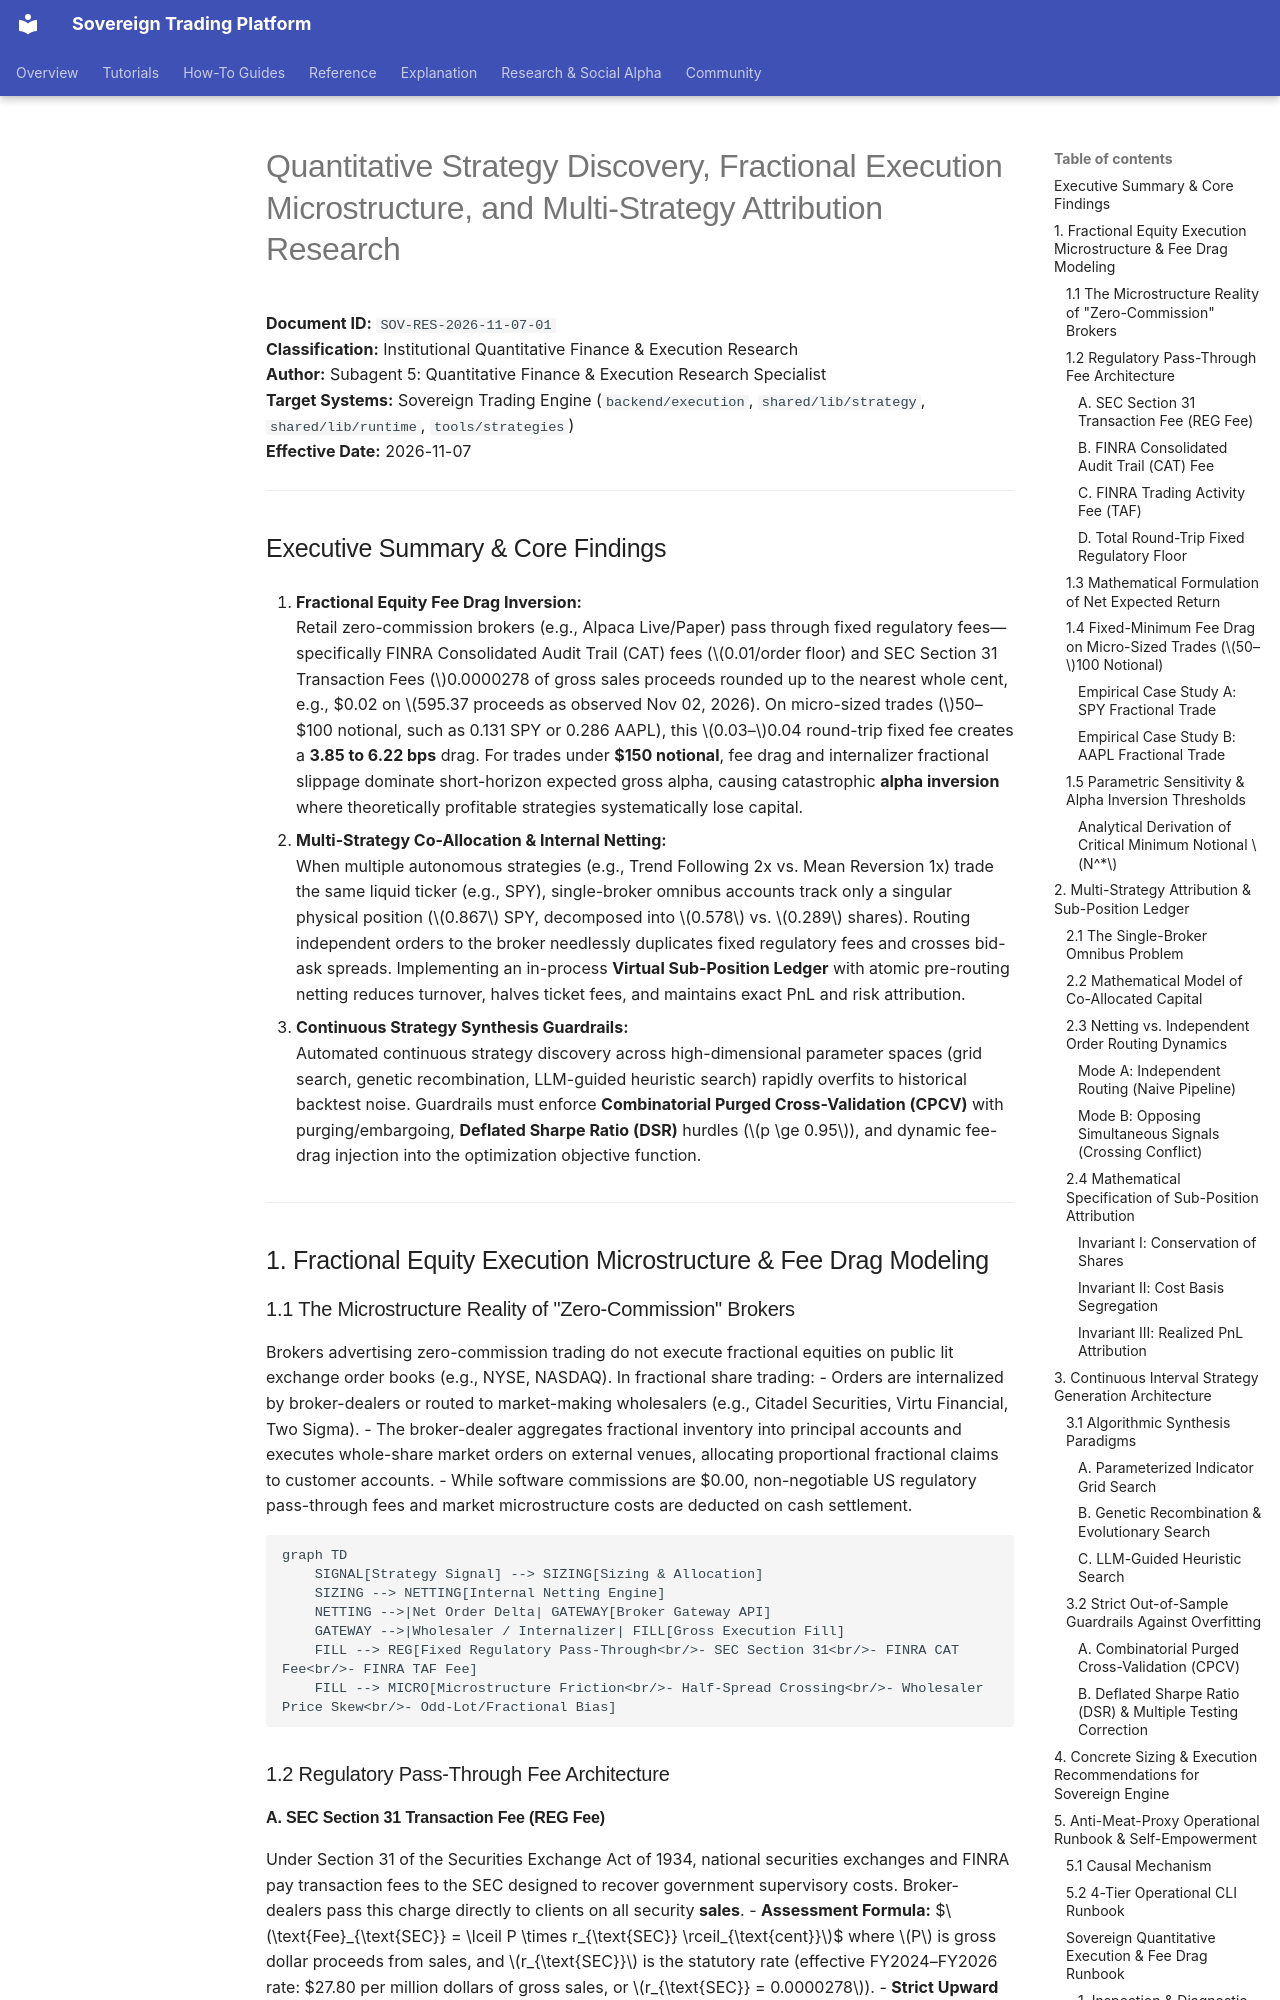

repository: vgbn2/personal_finance_draft · page: research/2026-11-07_quantitative_strategy_and_execution_research/index.html · generator: mkdocs

# Quantitative Strategy Discovery, Fractional Execution Microstructure, and Multi-Strategy Attribution Research

**Document ID:** `SOV-RES-2026-11-07-01`  
**Classification:** Institutional Quantitative Finance & Execution Research  
**Author:** Subagent 5: Quantitative Finance & Execution Research Specialist  
**Target Systems:** Sovereign Trading Engine (`backend/execution`, `shared/lib/strategy`, `shared/lib/runtime`, `tools/strategies`)  
**Effective Date:** 2026-11-07  

---

## Executive Summary & Core Findings

1. **Fractional Equity Fee Drag Inversion:**  
   Retail zero-commission brokers (e.g., Alpaca Live/Paper) pass through fixed regulatory fees—specifically FINRA Consolidated Audit Trail (CAT) fees ($0.01/order floor) and SEC Section 31 Transaction Fees ($0.0000278 of gross sales proceeds rounded up to the nearest whole cent, e.g., $0.02 on $595.37 proceeds as observed Nov 02, 2026). On micro-sized trades ($50–$100 notional, such as 0.131 SPY or 0.286 AAPL), this $0.03–$0.04 round-trip fixed fee creates a **3.85 to 6.22 bps** drag. For trades under **$150 notional**, fee drag and internalizer fractional slippage dominate short-horizon expected gross alpha, causing catastrophic **alpha inversion** where theoretically profitable strategies systematically lose capital.

2. **Multi-Strategy Co-Allocation & Internal Netting:**  
   When multiple autonomous strategies (e.g., Trend Following 2x vs. Mean Reversion 1x) trade the same liquid ticker (e.g., SPY), single-broker omnibus accounts track only a singular physical position ($0.867$ SPY, decomposed into $0.578$ vs. $0.289$ shares). Routing independent orders to the broker needlessly duplicates fixed regulatory fees and crosses bid-ask spreads. Implementing an in-process **Virtual Sub-Position Ledger** with atomic pre-routing netting reduces turnover, halves ticket fees, and maintains exact PnL and risk attribution.

3. **Continuous Strategy Synthesis Guardrails:**  
   Automated continuous strategy discovery across high-dimensional parameter spaces (grid search, genetic recombination, LLM-guided heuristic search) rapidly overfits to historical backtest noise. Guardrails must enforce **Combinatorial Purged Cross-Validation (CPCV)** with purging/embargoing, **Deflated Sharpe Ratio (DSR)** hurdles ($p \ge 0.95$), and dynamic fee-drag injection into the optimization objective function.

---

## 1. Fractional Equity Execution Microstructure & Fee Drag Modeling

### 1.1 The Microstructure Reality of "Zero-Commission" Brokers
Brokers advertising zero-commission trading do not execute fractional equities on public lit exchange order books (e.g., NYSE, NASDAQ). In fractional share trading:
- Orders are internalized by broker-dealers or routed to market-making wholesalers (e.g., Citadel Securities, Virtu Financial, Two Sigma).
- The broker-dealer aggregates fractional inventory into principal accounts and executes whole-share market orders on external venues, allocating proportional fractional claims to customer accounts.
- While software commissions are $0.00, non-negotiable US regulatory pass-through fees and market microstructure costs are deducted on cash settlement.

```mermaid
graph TD
    SIGNAL[Strategy Signal] --> SIZING[Sizing & Allocation]
    SIZING --> NETTING[Internal Netting Engine]
    NETTING -->|Net Order Delta| GATEWAY[Broker Gateway API]
    GATEWAY -->|Wholesaler / Internalizer| FILL[Gross Execution Fill]
    FILL --> REG[Fixed Regulatory Pass-Through<br/>- SEC Section 31<br/>- FINRA CAT Fee<br/>- FINRA TAF Fee]
    FILL --> MICRO[Microstructure Friction<br/>- Half-Spread Crossing<br/>- Wholesaler Price Skew<br/>- Odd-Lot/Fractional Bias]
```

### 1.2 Regulatory Pass-Through Fee Architecture
